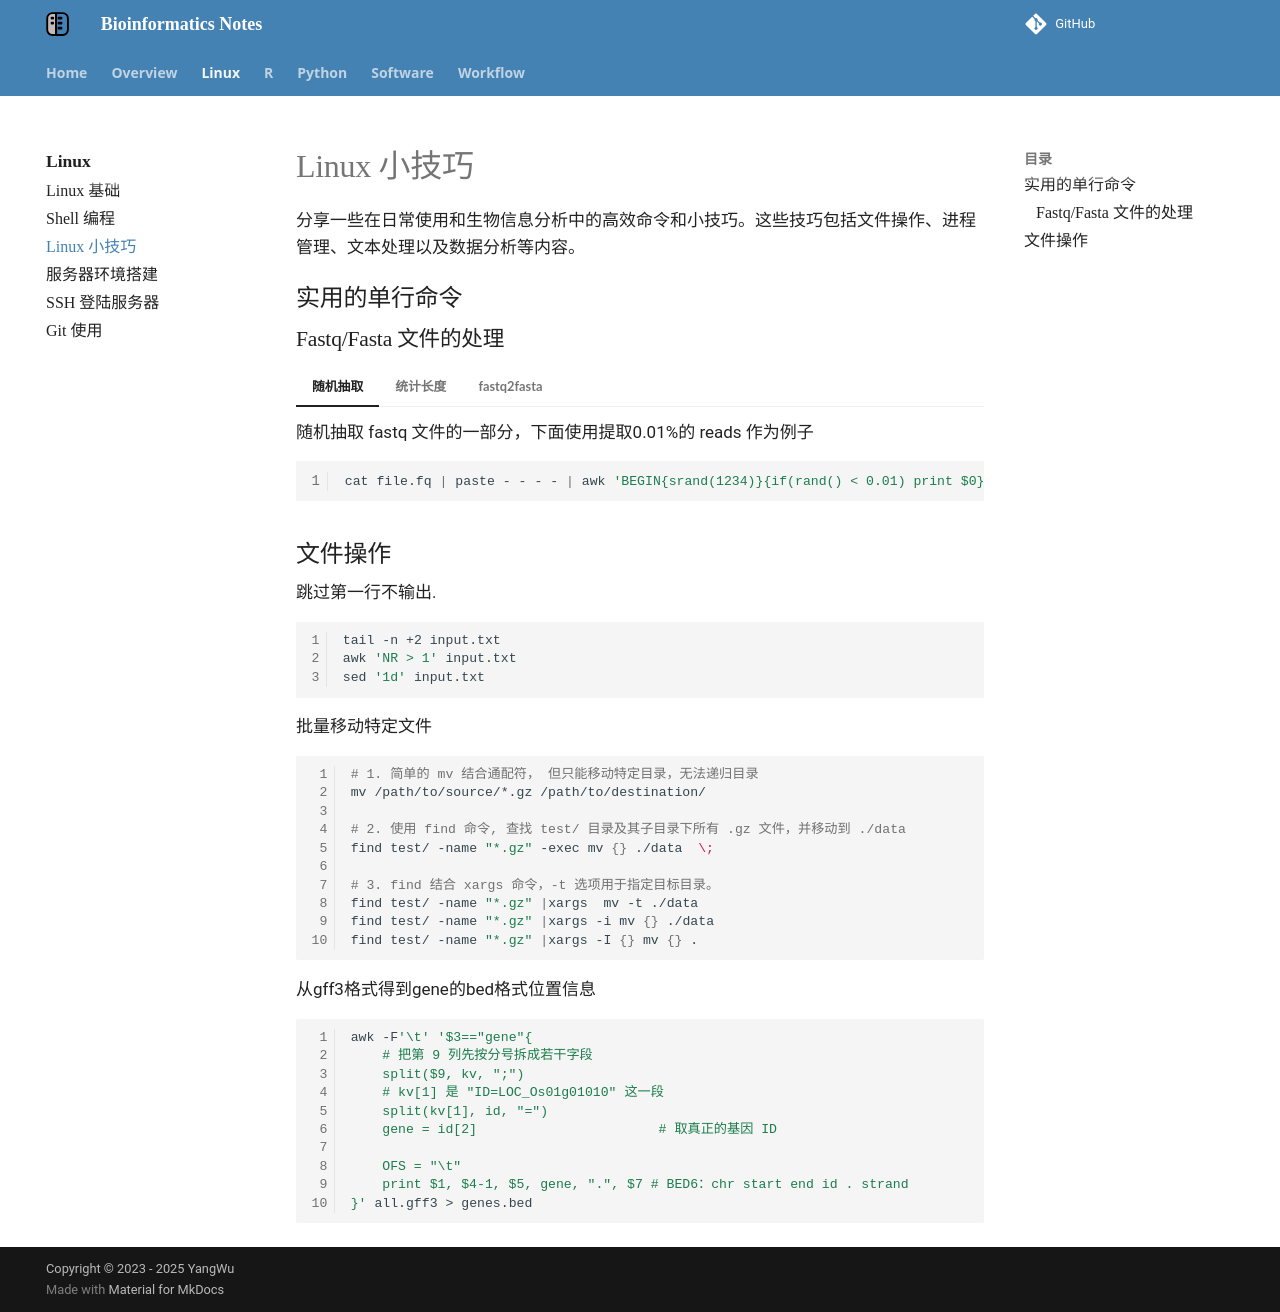

repository: YanggWu/Bioinfo-Notes · page: Linux/Linux小技巧/index.html · generator: mkdocs

# Linux 小技巧

分享一些在日常使用和生物信息分析中的高效命令和小技巧。这些技巧包括文件操作、进程管理、文本处理以及数据分析等内容。

## 实用的单行命令

### Fastq/Fasta 文件的处理

=== "随机抽取"
    随机抽取 fastq 文件的一部分，下面使用提取0.01%的 reads 作为例子

    ```bash
    cat file.fq | paste - - - - | awk 'BEGIN{srand(1234)}{if(rand() < 0.01) print $0}' | tr '\t' '\n' > out.fq
    ```
=== "统计长度"
    统计 fastq 文件中的 read 的长度与不同长度的分布：

    ```bash
    zcat file.fastq.gz | awk 'NR%4 == 2 {lengths[length($0)]++} END {for (l in lengths) {print l, lengths[l]}}'
    ```
=== "fastq2fasta"
    fastq 转换为 fasta 格式:

    ```bash
    zcat file.fastq.gz | paste - - - - | perl -ane 'print ">$F[0]\n$F[2]\n";' | gzip -c > file.fasta.gz
    ```

## 文件操作

跳过第一行不输出.

```bash
tail -n +2 input.txt
awk 'NR > 1' input.txt
sed '1d' input.txt
```

批量移动特定文件

```bash
# 1. 简单的 mv 结合通配符， 但只能移动特定目录，无法递归目录
mv /path/to/source/*.gz /path/to/destination/

# 2. 使用 find 命令, 查找 test/ 目录及其子目录下所有 .gz 文件，并移动到 ./data
find test/ -name "*.gz" -exec mv {} ./data  \;

# 3. find 结合 xargs 命令，-t 选项用于指定目标目录。
find test/ -name "*.gz" |xargs  mv -t ./data
find test/ -name "*.gz" |xargs -i mv {} ./data
find test/ -name "*.gz" |xargs -I {} mv {} .
```

从gff3格式得到gene的bed格式位置信息

```bash
awk -F'\t' '$3=="gene"{
    # 把第 9 列先按分号拆成若干字段
    split($9, kv, ";")
    # kv[1] 是 "ID=LOC_Os01g01010" 这一段
    split(kv[1], id, "=")
    gene = id[2]                       # 取真正的基因 ID

    OFS = "\t"
    print $1, $4-1, $5, gene, ".", $7 # BED6：chr start end id . strand
}' all.gff3 > genes.bed
```
